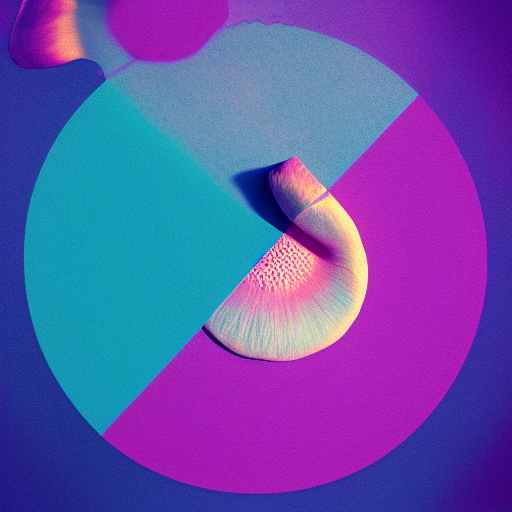
Generation parameters embedded in this image by AUTOMATIC1111 Stable Diffusion web UI or a fork of it (Forge, ...) (PNG 'parameters' text chunk):
aesthetic
Steps: 25, Sampler: Euler a, CFG scale: 23, Seed: 3320747386, Size: 512x512, Model hash: e1441589a6, Model: v1-5-pruned